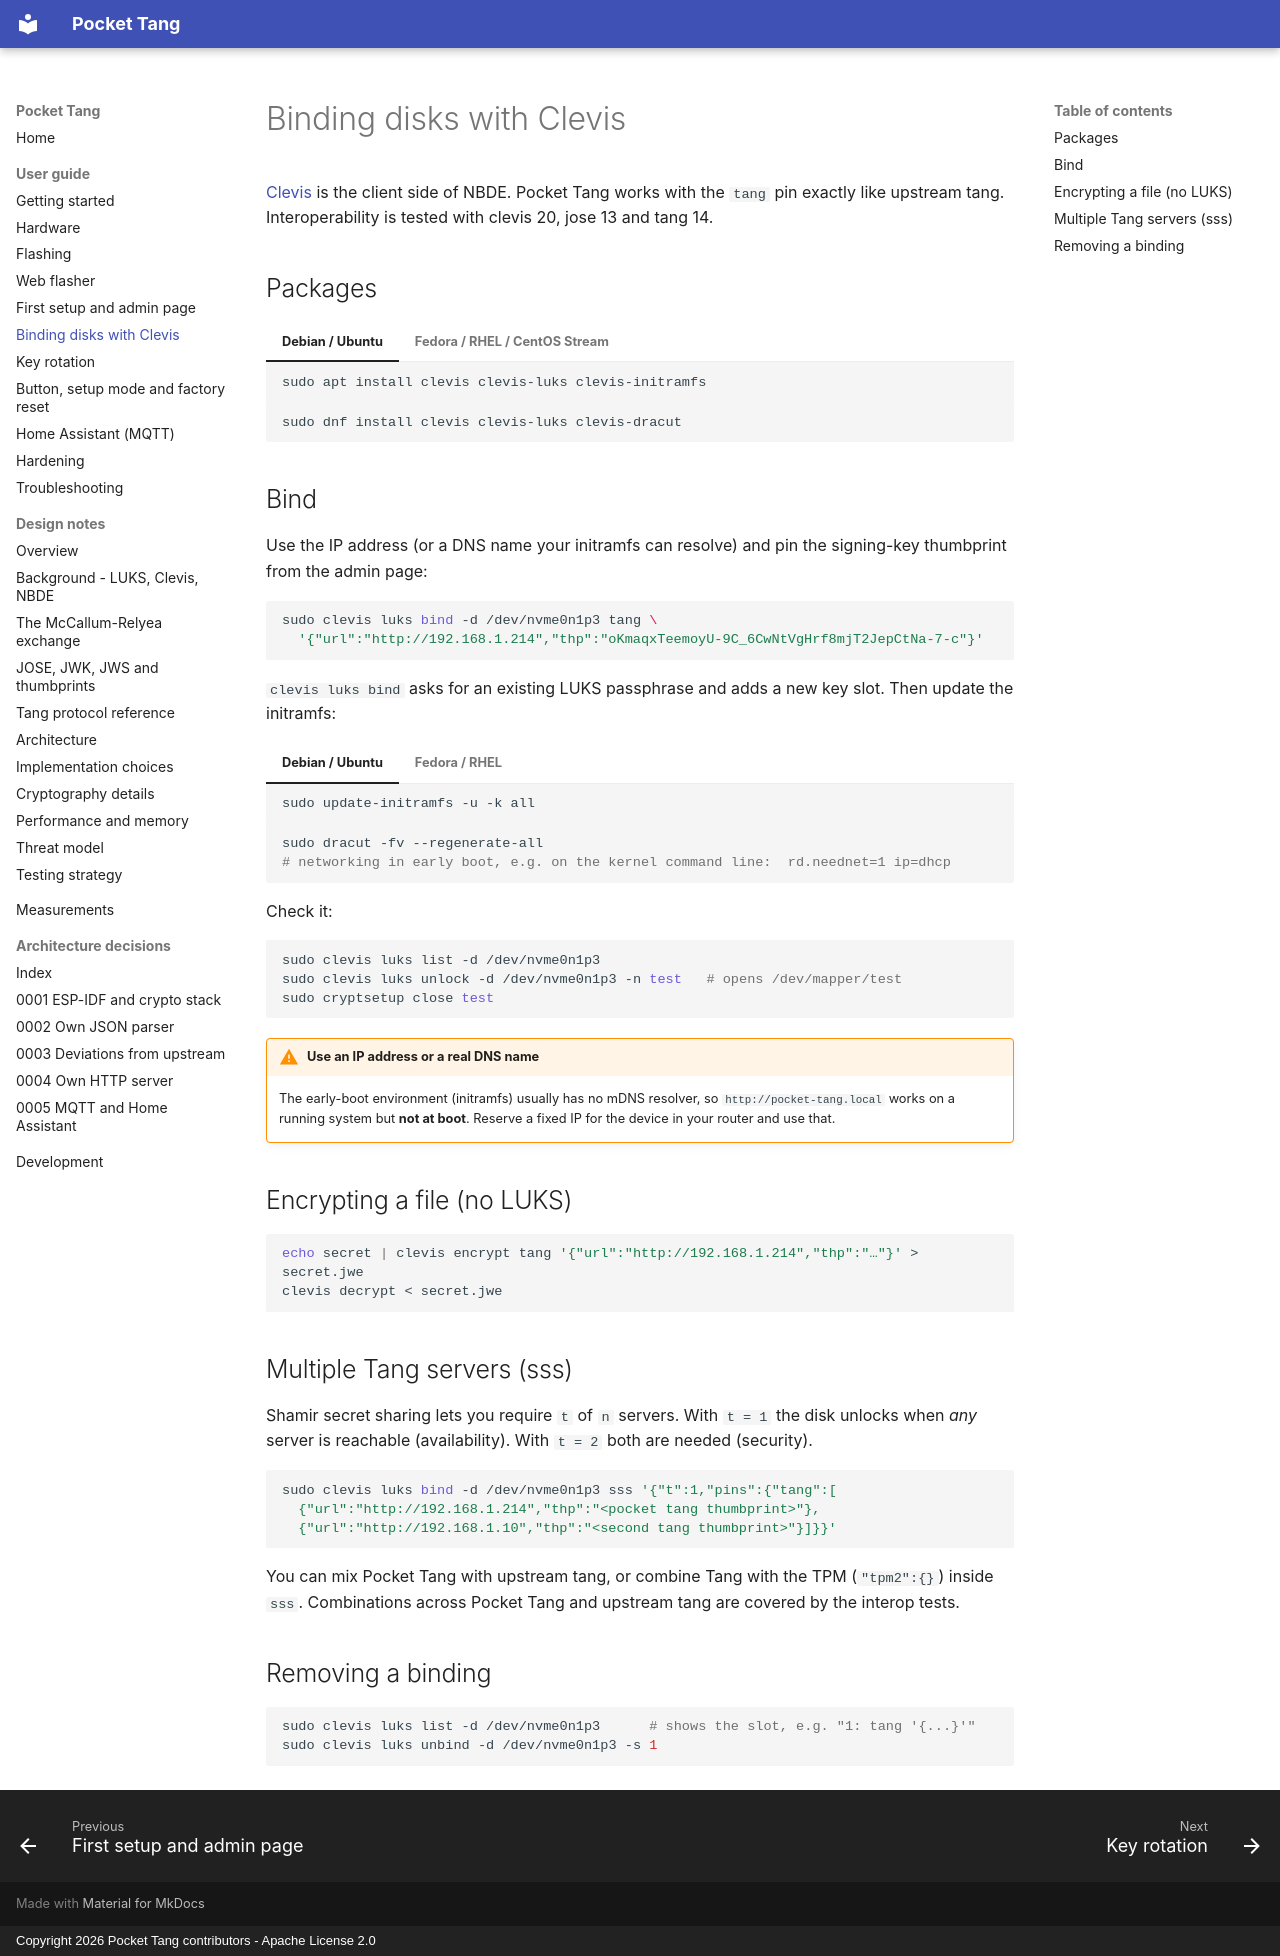

repository: BoniFederico/pocket-tang · page: user/clevis/index.html · generator: mkdocs · copyright: Copyright 2026 Pocket Tang contributors - Apache License 2.0

# Binding disks with Clevis

[Clevis](https://github.com/latchset/clevis) is the client side of NBDE. Pocket Tang works with the
`tang` pin exactly like upstream tang. Interoperability is tested with clevis 20, jose 13 and
tang 14.

## Packages

=== "Debian / Ubuntu"

    ```sh
    sudo apt install clevis clevis-luks clevis-initramfs
    ```

=== "Fedora / RHEL / CentOS Stream"

    ```sh
    sudo dnf install clevis clevis-luks clevis-dracut
    ```

## Bind

Use the IP address (or a DNS name your initramfs can resolve) and pin the signing-key thumbprint
from the admin page:

```sh
sudo clevis luks bind -d /dev/nvme0n1p3 tang \
  '{"url":"http://192.168.1.214","thp":"oKmaqxTeemoyU-9C_6CwNtVgHrf8mjT2JepCtNa-7-c"}'
```

`clevis luks bind` asks for an existing LUKS passphrase and adds a new key slot. Then update the
initramfs:

=== "Debian / Ubuntu"

    ```sh
    sudo update-initramfs -u -k all
    ```

=== "Fedora / RHEL"

    ```sh
    sudo dracut -fv --regenerate-all
    # networking in early boot, e.g. on the kernel command line:  rd.neednet=1 ip=dhcp
    ```

Check it:

```sh
sudo clevis luks list -d /dev/nvme0n1p3
sudo clevis luks unlock -d /dev/nvme0n1p3 -n test   # opens /dev/mapper/test
sudo cryptsetup close test
```

!!! warning "Use an IP address or a real DNS name"
    The early-boot environment (initramfs) usually has no mDNS resolver, so
    `http://pocket-tang.local` works on a running system but **not at boot**. Reserve a fixed IP
    for the device in your router and use that.

## Encrypting a file (no LUKS)

```sh
echo secret | clevis encrypt tang '{"url":"http://192.168.1.214","thp":"…"}' > secret.jwe
clevis decrypt < secret.jwe
```

## Multiple Tang servers (sss)

Shamir secret sharing lets you require `t` of `n` servers. With `t = 1` the disk unlocks when
*any* server is reachable (availability). With `t = 2` both are needed (security).

```sh
sudo clevis luks bind -d /dev/nvme0n1p3 sss '{"t":1,"pins":{"tang":[
  {"url":"http://192.168.1.214","thp":"<pocket tang thumbprint>"},
  {"url":"http://192.168.1.10","thp":"<second tang thumbprint>"}]}}'
```

You can mix Pocket Tang with upstream tang, or combine Tang with the TPM (`"tpm2":{}`) inside
`sss`. Combinations across Pocket Tang and upstream tang are covered by the interop tests.

## Removing a binding

```sh
sudo clevis luks list -d /dev/nvme0n1p3      # shows the slot, e.g. "1: tang '{...}'"
sudo clevis luks unbind -d /dev/nvme0n1p3 -s 1
```
